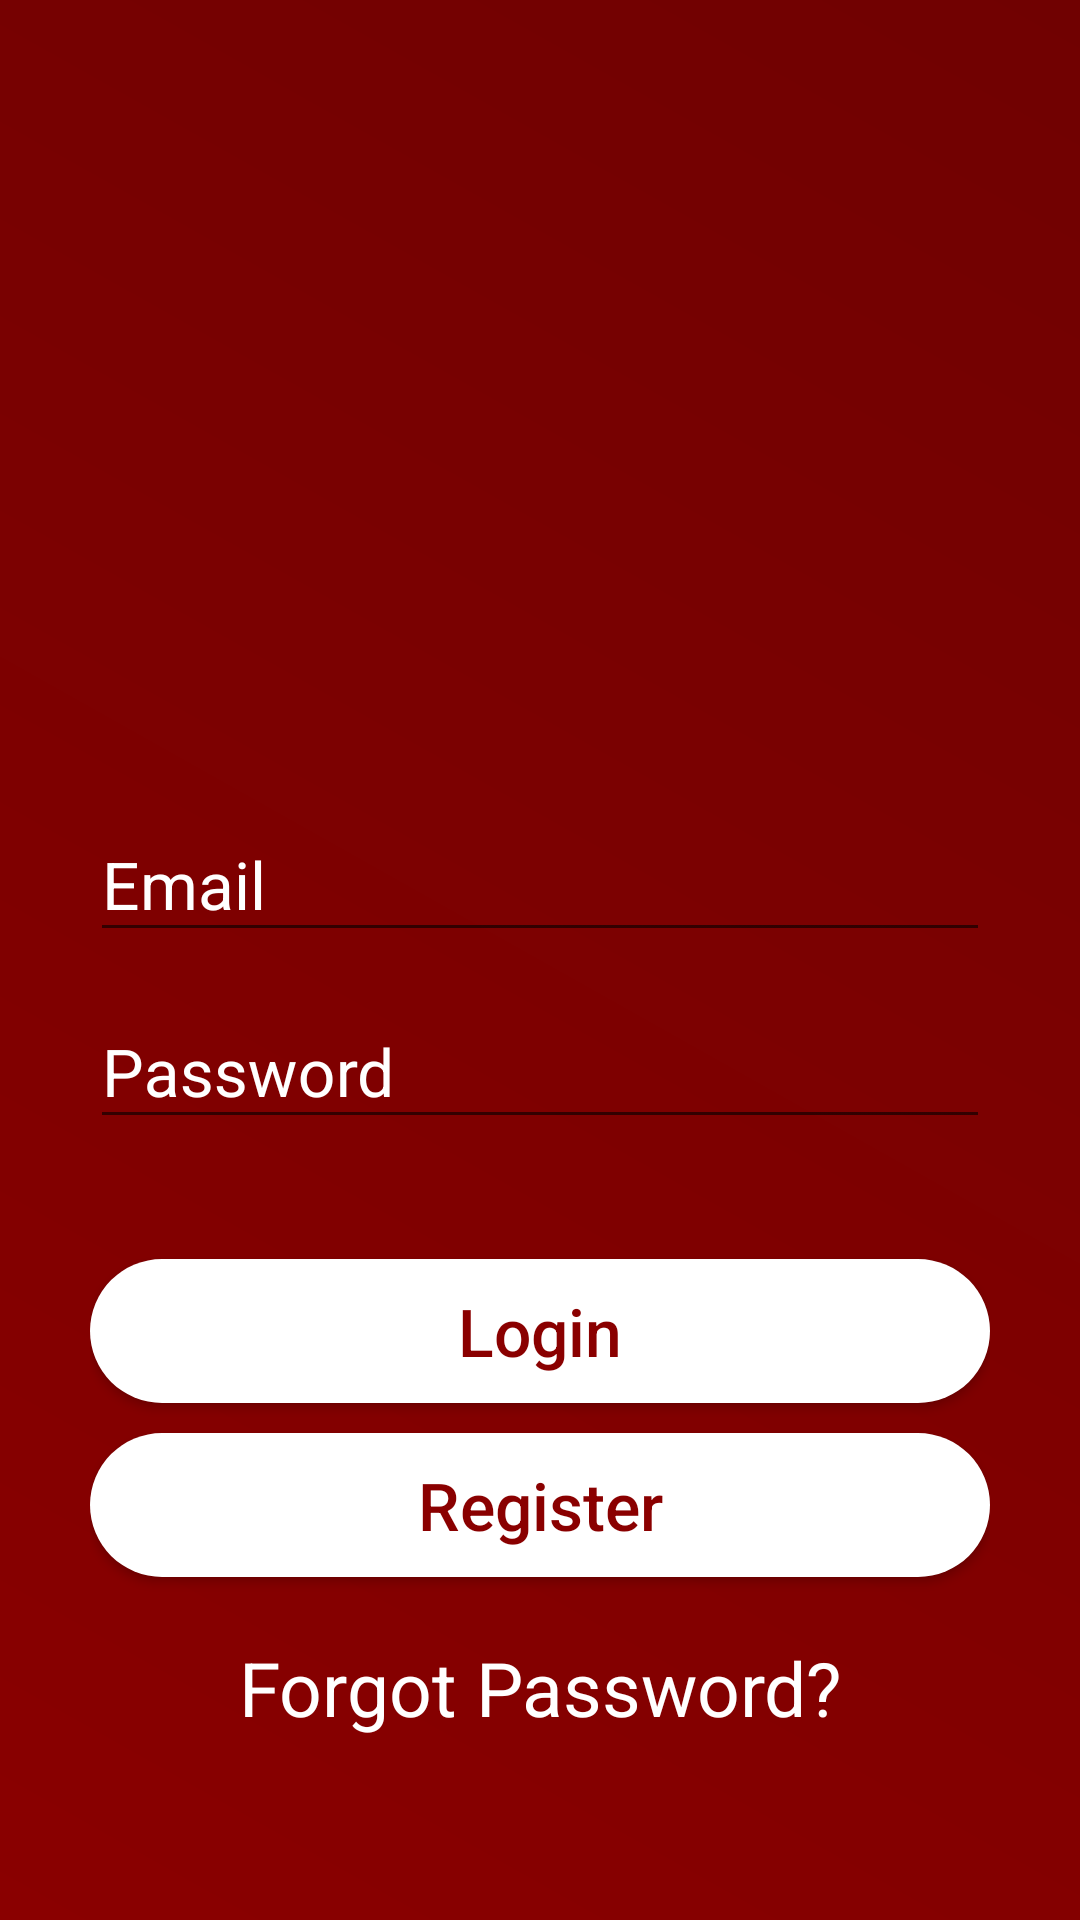

Produce the Android XML layout that renders to this screen, including the resource entries it uses.
<!-- AndroidManifest.xml: application theme AppTheme -->
<!-- res/layout/activity_login_form.xml -->
<?xml version="1.0" encoding="utf-8"?>

<RelativeLayout xmlns:android="http://schemas.android.com/apk/res/android"
    xmlns:app="http://schemas.android.com/apk/res-auto"
    xmlns:tools="http://schemas.android.com/tools"
    android:background="@drawable/gradientbackground"
    android:layout_width="match_parent"
    android:layout_height="match_parent"
    android:orientation="vertical"
    android:padding="30dp"
    tools:context=".LoginForm">
    <androidx.cardview.widget.CardView
        android:id="@+id/progressBar"
        android:layout_width="200dp"
        android:layout_height="200dp"
        android:layout_centerHorizontal="true"
        android:background="@drawable/layout_border"
        android:layout_marginTop="240dp"
        android:visibility="gone"
        app:cardElevation="3dp"
        app:cardCornerRadius="10dp"
        >
    <ProgressBar

        android:layout_width="120dp"
        android:layout_height="120dp"
        style="@style/Progressbar"
        android:theme="@style/Progressbar"
        android:layout_gravity="center"

        />
    </androidx.cardview.widget.CardView>

    <LinearLayout
        android:orientation="vertical"
        android:layout_width="match_parent"
        android:layout_height="match_parent">

    <ImageView android:layout_width="150dp" android:layout_height="150dp"
        android:src="@drawable/user"
        android:layout_gravity="center"
        android:layout_marginTop="20sp"

        />
    <com.google.android.material.textfield.TextInputLayout
        android:layout_width="match_parent"
        android:layout_height="wrap_content"
        android:focusable="true"
        android:focusableInTouchMode="true"
        android:layout_marginTop="60dp"
        android:textColorHint="@color/background"
        android:theme="@style/CustomEditText"

        >

        <EditText
            android:id="@+id/email"
            android:layout_width="match_parent"
            android:layout_height="wrap_content"
            android:hint="Email"
            android:ems="10"
            android:inputType="text"
            android:textSize="22sp"
            android:textColor="@color/background"
            android:textColorHint="@color/background"
            />
    </com.google.android.material.textfield.TextInputLayout>
    <com.google.android.material.textfield.TextInputLayout
        android:layout_width="match_parent"
        android:layout_height="wrap_content"
        android:focusable="true"
        android:focusableInTouchMode="true"
        android:layout_marginTop="5dp"
        android:textColorHint="@color/background"
        android:theme="@style/CustomEditText"

        >

        <EditText
            android:id="@+id/password"
            android:layout_width="match_parent"
            android:layout_height="wrap_content"
            android:ems="10"
            android:hint="Password"
            android:inputType="textPassword"
            android:textColor="@color/background"
            android:textColorHint="@color/background"
            android:theme="@style/CustomEditText"
            android:textSize="22sp" />
    </com.google.android.material.textfield.TextInputLayout>
    <Button
        android:id="@+id/Login"
        android:layout_width="match_parent" android:layout_height="wrap_content"
        android:text="Login"
        android:textSize="22sp"
        android:textColor="@color/colorAccent"
        android:layout_marginTop="40dp"
        android:background="@drawable/button_rounded"
        android:textAllCaps="false"

        />
    <Button
        android:id="@+id/Register"
        android:layout_width="match_parent" android:layout_height="wrap_content"
        android:text="Register"
        android:textSize="22sp"
        android:textColor="@color/colorAccent"
        android:layout_marginTop="10dp"
        android:textAllCaps="false"
        android:background="@drawable/button_rounded"
        />

        <TextView
            android:layout_width="match_parent"
            android:layout_height="wrap_content"
            android:id="@+id/forgotPassword"
            android:layout_marginTop="20dp"
            android:text="Forgot Password?"
            android:textColor="@color/background"
            android:textSize="25sp"
            android:gravity="center"/>

    </LinearLayout>
</RelativeLayout>
<!-- resources referenced by this layout -->
<resources>
  <color name="background">#FFFFFF</color>
  <color name="colorAccent">#8A0000</color>
  <!-- drawable button_rounded (drawable) -->
  <?xml version="1.0" encoding="utf-8"?>
  
  <ripple xmlns:android="http://schemas.android.com/apk/res/android"
         android:shape="rectangle" android:color="@color/colorAccent">
      <item android:id="@+id/Mask">
          <shape>
          <solid
              android:color="@color/background"
              />
          <corners
              android:radius="25dp"
              />
          </shape>
      </item>
  
  </ripple>
  <!-- drawable gradientbackground (drawable) -->
  <?xml version="1.0" encoding="utf-8"?>
  
  <shape xmlns:android="http://schemas.android.com/apk/res/android">
  
      <gradient android:angle="45"
          android:startColor="@color/colorAccent"
          android:endColor="@color/colorend"
          ></gradient>
  </shape>
  <!-- drawable layout_border (drawable) -->
  <?xml version="1.0" encoding="utf-8"?>
  
  <ripple xmlns:android="http://schemas.android.com/apk/res/android" android:color="@color/colorAccent">
  
  
      <item android:id="@+id/mask">
          <shape>
              <stroke
                  android:width="3dp"
                  android:color="@color/background"
  
                  />
              <corners
                  android:radius="25dp"
                  />
              <solid
                  android:color="@color/background"
                  />
          </shape>
      </item>
  
  
  </ripple>
  <style name="CustomEditText">
          <item name="colorAccent">@color/background</item>
      </style>
  <style name="Progressbar" parent="@style/Widget.AppCompat.ProgressBar">
          <item name="colorControlActivated">@color/colorAccent</item>
          <item name="android:thickness">1dp</item>
          <item name="android:progressDrawable">@drawable/circle_progress_bar</item>
      </style>
  <style name="AppTheme" parent="Theme.AppCompat.Light.NoActionBar">
          
          <item name="colorPrimary">@color/colorPrimary</item>
          <item name="colorPrimaryDark">@color/colorPrimaryDark</item>
          <item name="colorAccent">@color/colorAccent</item>
          
      </style>
  <color name="colorend">#700101</color>
  <!-- drawable circle_progress_bar (drawable) -->
  <?xml version="1.0" encoding="utf-8"?>
  
  <shape xmlns:android="http://schemas.android.com/apk/res/android"
      android:shape="ring"
      android:innerRadiusRatio="2.5"
      android:thickness="3dp"
      android:useLevel="true">
  
      <solid android:color="@color/colorAccent"/>
  
  </shape>
  <color name="colorPrimary">#9E0101</color>
  <color name="colorPrimaryDark">#920202</color>
</resources>
